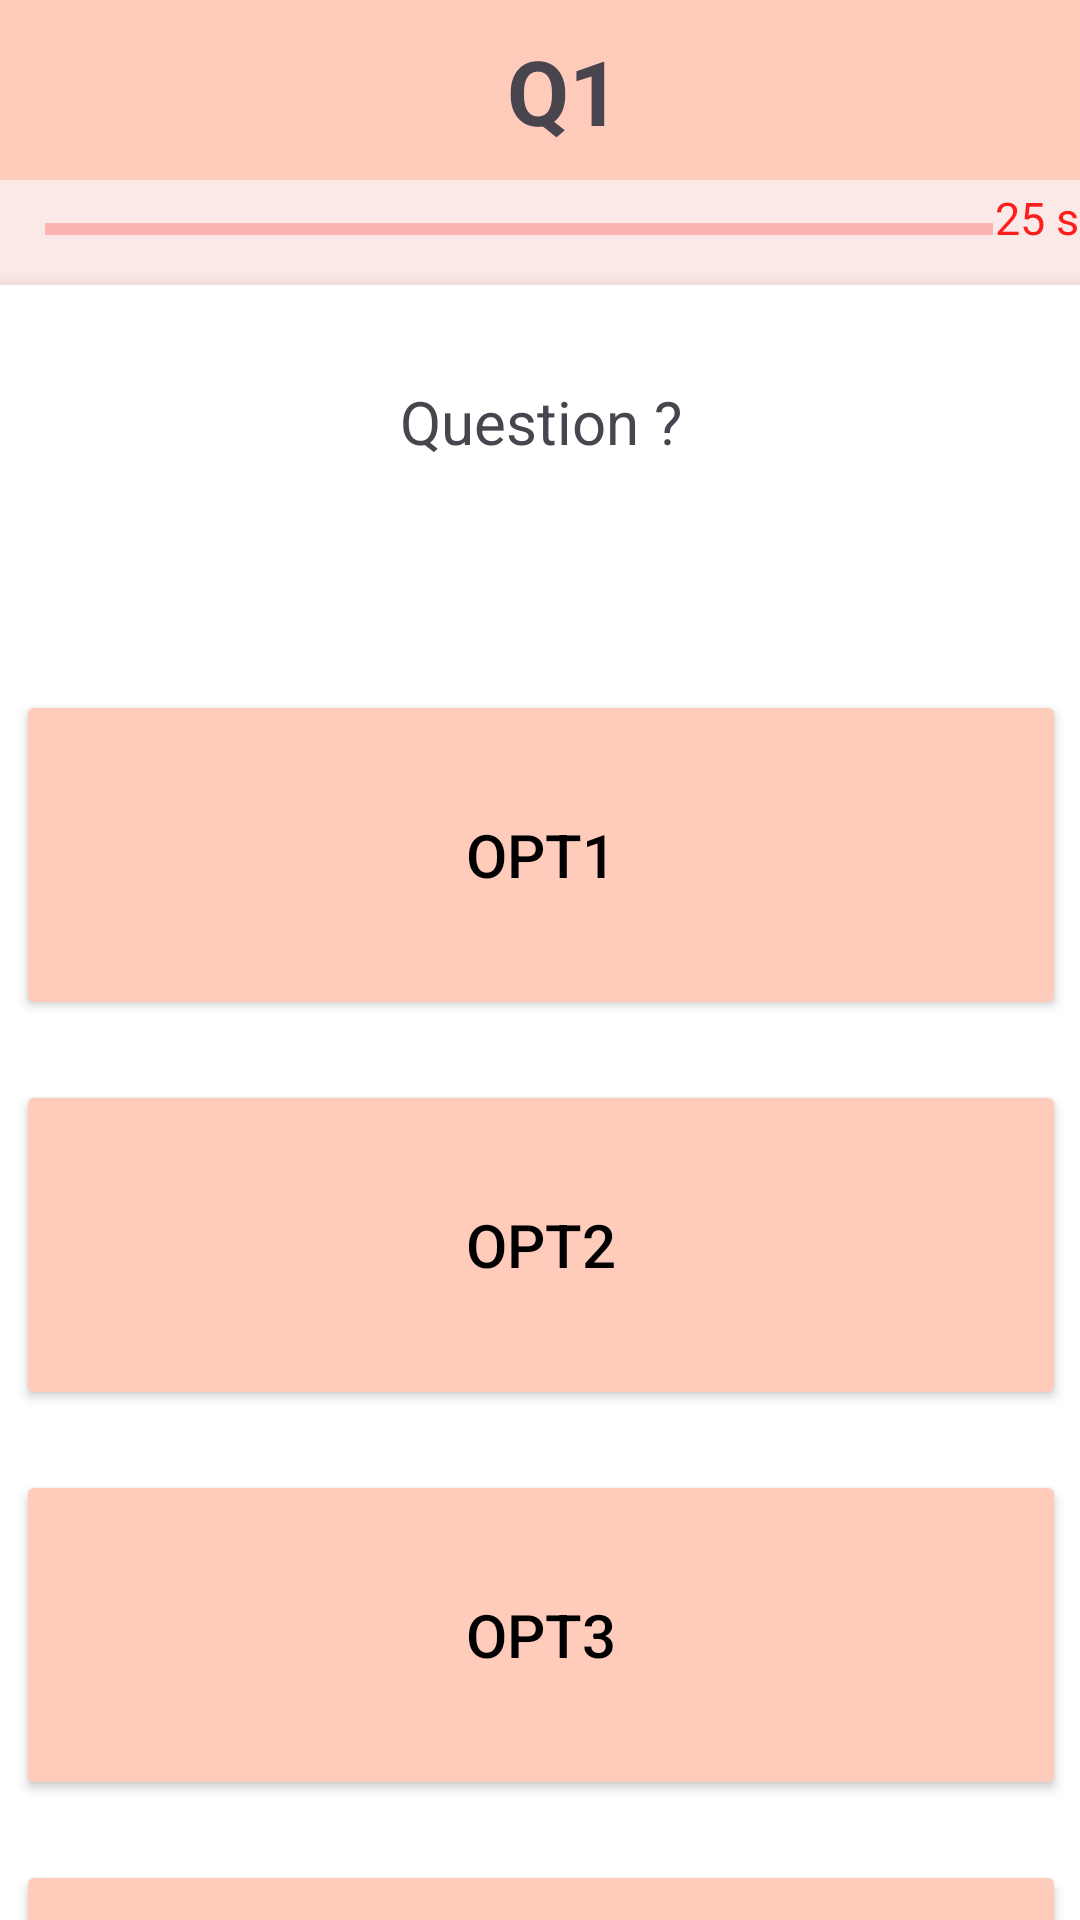

Produce the Android XML layout that renders to this screen, including the resource entries it uses.
<!-- AndroidManifest.xml: application theme Theme.SciQuest -->
<!-- res/layout/fragment_quiz.xml -->
<?xml version="1.0" encoding="utf-8"?>
<androidx.constraintlayout.widget.ConstraintLayout xmlns:android="http://schemas.android.com/apk/res/android"
    xmlns:app="http://schemas.android.com/apk/res-auto"
    xmlns:tools="http://schemas.android.com/tools"
    android:layout_width="match_parent"
    android:layout_height="match_parent"
    android:background="@color/secondaryColor"
    tools:context=".QuizFragment">

    
    <androidx.appcompat.widget.Toolbar
        android:id="@+id/TBQuiz"
        android:layout_width="match_parent"
        android:layout_height="60dp"
        android:background="@color/primaryColor"
        android:theme="@style/ThemeOverlay.AppCompat.ActionBar"
        app:layout_constraintEnd_toEndOf="parent"
        app:layout_constraintTop_toTopOf="parent"
        app:titleTextAppearance="@style/TextAppearance.AppCompat.Large"
        app:titleTextColor="@color/black">

        <androidx.constraintlayout.widget.ConstraintLayout
            android:layout_width="match_parent"
            android:layout_height="wrap_content">

            <ImageButton
                android:id="@+id/BtnBack"
                android:layout_width="50dp"
                android:layout_height="50dp"
                android:background="@color/primaryColor"
                android:src="@drawable/back_icon"
                app:layout_constraintStart_toStartOf="parent"
                app:layout_constraintTop_toTopOf="parent" />

            <TextView
                android:id="@+id/TVQueNum"
                android:layout_width="wrap_content"
                android:layout_height="wrap_content"
                android:layout_centerHorizontal="true"
                android:gravity="center"
                android:text="Q1"
                android:textSize="30sp"
                android:textStyle="bold"
                app:layout_constraintBottom_toBottomOf="parent"
                app:layout_constraintEnd_toEndOf="parent"
                app:layout_constraintStart_toStartOf="parent"
                app:layout_constraintTop_toTopOf="parent" />

        </androidx.constraintlayout.widget.ConstraintLayout>
    </androidx.appcompat.widget.Toolbar>

    <androidx.cardview.widget.CardView
        android:id="@+id/cardViewQuiz"
        android:layout_width="390dp"
        android:layout_height="650dp"
        android:layout_marginStart="30dp"
        android:layout_marginTop="35dp"
        android:layout_marginEnd="30dp"
        android:gravity="center"
        app:cardCornerRadius="16dp"
        app:cardElevation="4dp"
        app:layout_constraintEnd_toEndOf="parent"
        app:layout_constraintStart_toStartOf="parent"
        app:layout_constraintTop_toBottomOf="@+id/TBQuiz">

        <androidx.constraintlayout.widget.ConstraintLayout
            android:layout_width="match_parent"
            android:layout_height="match_parent"
            android:layout_margin="5dp"
            android:background="@color/white">

            <TextView
                android:id="@+id/TVQuestion"
                android:layout_width="370dp"
                android:layout_height="wrap_content"
                android:layout_marginStart="15dp"
                android:layout_marginTop="15dp"
                android:layout_marginEnd="15dp"
                android:gravity="center"
                android:padding="12dp"
                android:text="Question ?"
                android:textSize="20sp"
                app:layout_constraintEnd_toEndOf="parent"
                app:layout_constraintStart_toStartOf="parent"
                app:layout_constraintTop_toTopOf="parent" />

            <Button
                android:id="@+id/BtnOpt1"
                android:layout_width="350dp"
                android:layout_height="110dp"
                android:layout_marginTop="130dp"
                android:backgroundTint="@color/primaryColor"
                android:paddingStart="10dp"
                android:paddingTop="8dp"
                android:paddingEnd="10dp"
                android:paddingBottom="8dp"
                android:text="Opt1"
                android:textColor="@color/black"
                android:textSize="20sp"
                android:textStyle="normal"
                app:layout_constraintEnd_toEndOf="parent"
                app:layout_constraintStart_toStartOf="parent"
                app:layout_constraintTop_toTopOf="parent" />

            <Button
                android:id="@+id/BtnOpt3"
                android:layout_width="350dp"
                android:layout_height="110dp"
                android:layout_marginTop="20dp"
                android:backgroundTint="@color/primaryColor"
                android:paddingStart="10dp"
                android:paddingTop="8dp"
                android:paddingEnd="10dp"
                android:paddingBottom="8dp"
                android:text="Opt3"
                android:textColor="@color/black"
                android:textSize="20sp"
                app:layout_constraintEnd_toEndOf="parent"
                app:layout_constraintStart_toStartOf="parent"
                app:layout_constraintTop_toBottomOf="@+id/BtnOpt2" />

            <Button
                android:id="@+id/BtnOpt2"
                android:layout_width="350dp"
                android:layout_height="110dp"
                android:layout_marginTop="20dp"
                android:backgroundTint="@color/primaryColor"
                android:paddingStart="10dp"
                android:paddingTop="8dp"
                android:paddingEnd="10dp"
                android:paddingBottom="8dp"
                android:text="Opt2"
                android:textColor="@color/black"
                android:textSize="20sp"
                app:layout_constraintEnd_toEndOf="parent"
                app:layout_constraintStart_toStartOf="parent"
                app:layout_constraintTop_toBottomOf="@+id/BtnOpt1" />

            <Button
                android:id="@+id/BtnOpt4"
                android:layout_width="350dp"
                android:layout_height="110dp"
                android:layout_marginTop="20dp"
                android:backgroundTint="@color/primaryColor"
                android:paddingStart="10dp"
                android:paddingTop="8dp"
                android:paddingEnd="10dp"
                android:paddingBottom="8dp"
                android:text="Opt4"
                android:textColor="@color/black"
                android:textSize="20sp"
                app:layout_constraintEnd_toEndOf="parent"
                app:layout_constraintStart_toStartOf="parent"
                app:layout_constraintTop_toBottomOf="@+id/BtnOpt3" />

        </androidx.constraintlayout.widget.ConstraintLayout>

    </androidx.cardview.widget.CardView>

    <ProgressBar
        android:id="@+id/PBTimer"
        style="?android:attr/progressBarStyleHorizontal"
        android:layout_width="316dp"
        android:layout_height="17dp"
        android:layout_marginStart="15dp"
        android:layout_marginTop="8dp"
        android:progressBackgroundTint="@color/red"
        android:progressTint="@color/red"
        app:layout_constraintStart_toStartOf="parent"
        app:layout_constraintTop_toBottomOf="@+id/TBQuiz" />

    <TextView
        android:id="@+id/TVTimer"
        android:layout_width="56dp"
        android:layout_height="46dp"
        android:gravity="center"
        android:text="25 s"
        android:textColor="@color/red"
        android:textSize="15sp"
        app:layout_constraintBottom_toBottomOf="@+id/PBTimer"
        app:layout_constraintEnd_toEndOf="parent"
        app:layout_constraintStart_toEndOf="@+id/PBTimer"
        app:layout_constraintTop_toBottomOf="@+id/TBQuiz" />

    <Button
        android:id="@+id/BtnNext"
        android:layout_width="260dp"
        android:layout_height="64dp"
        android:layout_marginBottom="20dp"
        android:backgroundTint="@color/primaryColor"
        android:text="Next"
        android:textAlignment="center"
        android:textColor="@color/black"
        android:textSize="20sp"
        android:visibility="invisible"
        app:layout_constraintBottom_toBottomOf="parent"
        app:layout_constraintEnd_toEndOf="parent"
        app:layout_constraintStart_toStartOf="parent" />

</androidx.constraintlayout.widget.ConstraintLayout>
<!-- resources referenced by this layout -->
<resources>
  <color name="black">#FF000000</color>
  <color name="primaryColor">#FFCCBC</color>
  <color name="red">#FC1D1D</color>
  <color name="secondaryColor">#FBE9E7</color>
  <color name="white">#FFFFFFFF</color>
  <style name="Theme.SciQuest" parent="Base.Theme.SciQuest" />
  <style name="Base.Theme.SciQuest" parent="Theme.Material3.DayNight.NoActionBar">
          
          
      </style>
</resources>
